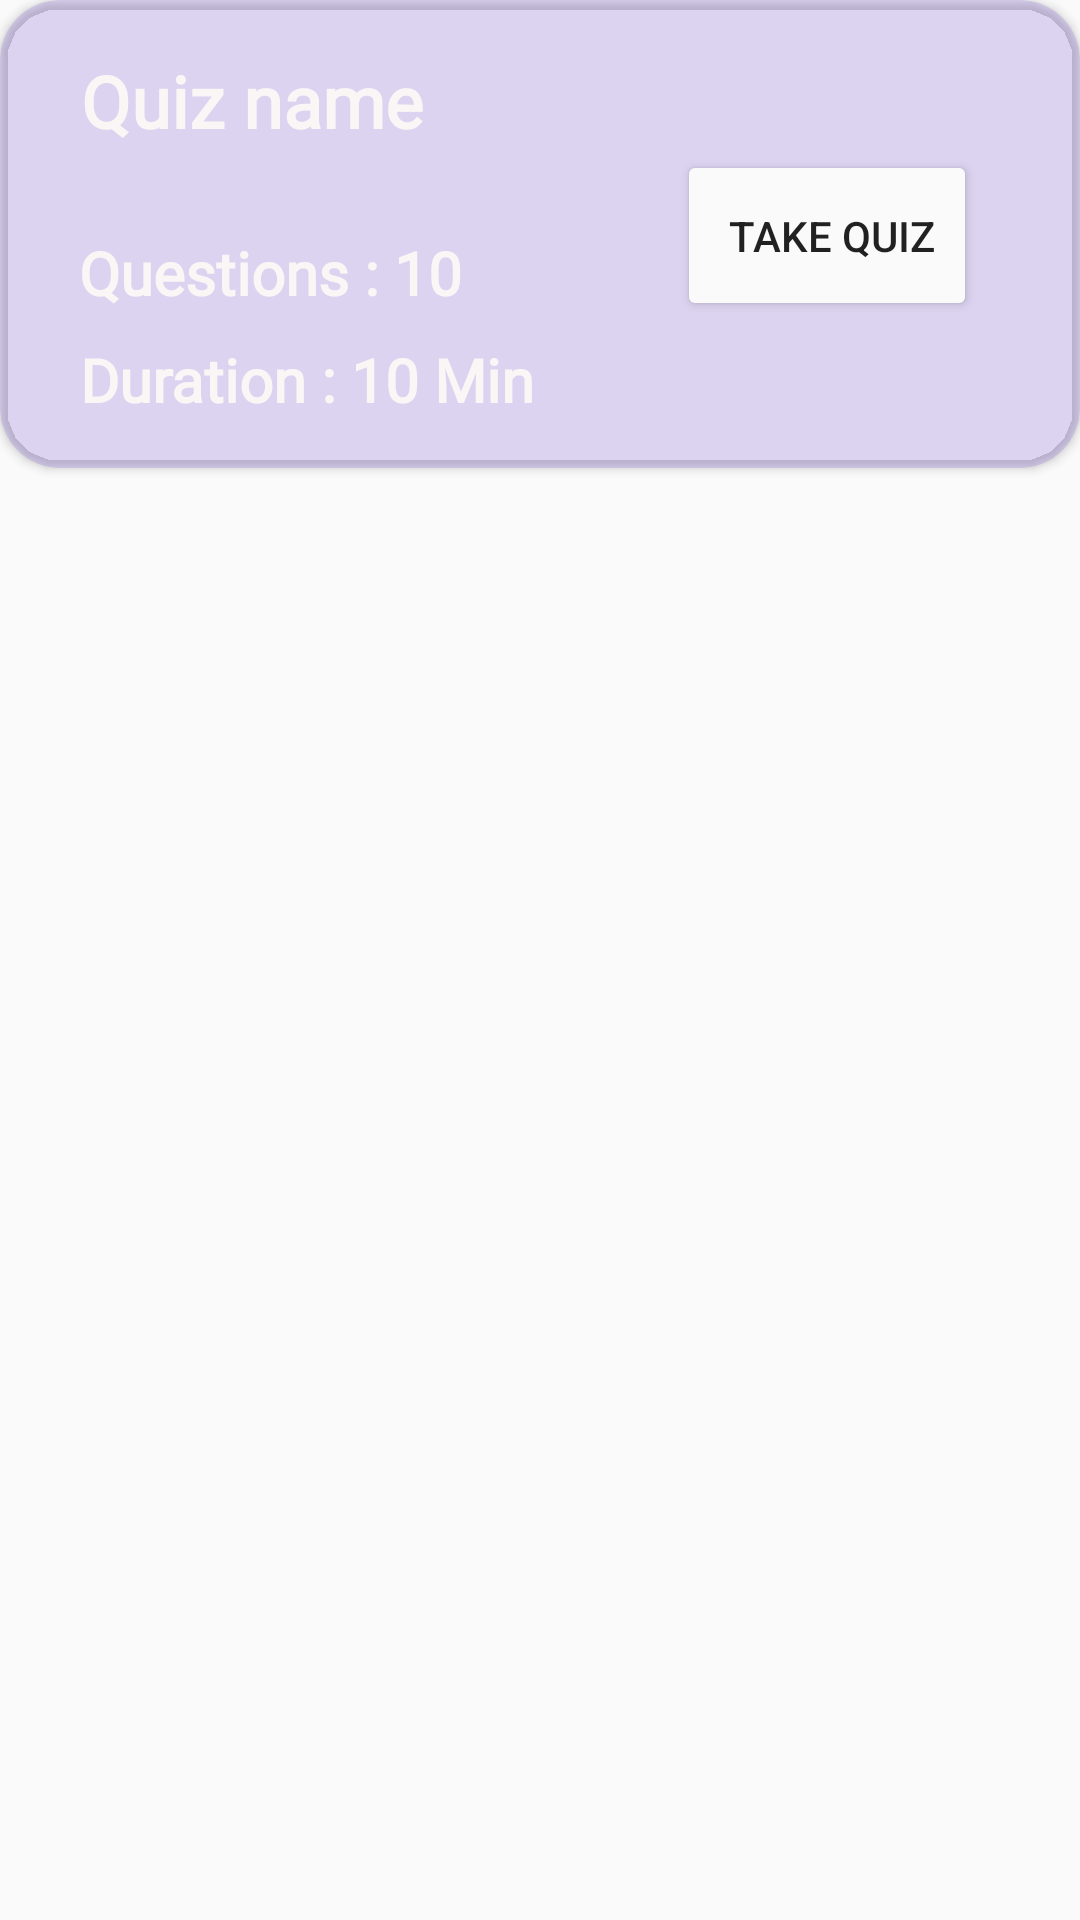

Produce the Android XML layout that renders to this screen, including the resource entries it uses.
<!-- AndroidManifest.xml: application theme Theme.VQuiz -->
<!-- res/layout/quiz_schedule_view_recycler.xml -->
<?xml version="1.0" encoding="utf-8"?>
<RelativeLayout xmlns:android="http://schemas.android.com/apk/res/android"
    xmlns:app="http://schemas.android.com/apk/res-auto"
    xmlns:tools="http://schemas.android.com/tools"
    android:layout_width="match_parent"
    android:layout_height="match_parent">

    <androidx.cardview.widget.CardView
        android:id="@+id/crd_v"
        android:layout_width="match_parent"
        android:layout_height="156dp"
            app:cardBackgroundColor="#419C7CEC"
        app:cardCornerRadius="20dp">

        <androidx.constraintlayout.widget.ConstraintLayout
            android:layout_width="match_parent"
            android:layout_height="match_parent">

            <Button
                android:id="@+id/tk_quiz"
                android:layout_width="100dp"
                android:layout_height="57dp"
                android:backgroundTint="#FBFAFA"
                android:text=" Take quiz"
                app:layout_constraintBottom_toBottomOf="parent"
                app:layout_constraintEnd_toEndOf="parent"
                app:layout_constraintHorizontal_bias="0.868"
                app:layout_constraintStart_toStartOf="parent"
                app:layout_constraintTop_toTopOf="parent"
                app:layout_constraintVertical_bias="0.505" />

            <TextView
                android:id="@+id/quiz_name"
                android:layout_width="wrap_content"
                android:layout_height="wrap_content"
                android:fontFamily="@font/poppins_semibold"
                android:text="Quiz name"
                android:textColor="#FAF6F6"
                android:textSize="24sp"
                android:textStyle="bold"
                app:layout_constraintBottom_toBottomOf="parent"
                app:layout_constraintEnd_toEndOf="parent"
                app:layout_constraintHorizontal_bias="0.11"
                app:layout_constraintStart_toStartOf="parent"
                app:layout_constraintTop_toTopOf="parent"
                app:layout_constraintVertical_bias="0.139" />

            <TextView
                android:id="@+id/questions"
                android:layout_width="wrap_content"
                android:layout_height="wrap_content"
                android:fontFamily="@font/poppins_semibold"
                android:text="Questions : 10"
                android:textColor="#FAF6F6"
                android:textSize="20sp"
                android:textStyle="bold"
                app:layout_constraintBottom_toBottomOf="parent"
                app:layout_constraintEnd_toEndOf="parent"
                app:layout_constraintHorizontal_bias="0.113"
                app:layout_constraintStart_toStartOf="parent"
                app:layout_constraintTop_toTopOf="parent"
                app:layout_constraintVertical_bias="0.6" />

            <TextView
                android:id="@+id/duration"
                android:layout_width="wrap_content"
                android:layout_height="wrap_content"
                android:fontFamily="@font/poppins_semibold"
                android:text="Duration : 10 Min"
                android:textColor="#FAF6F6"
                android:textSize="20sp"
                android:textStyle="bold"
                app:layout_constraintBottom_toBottomOf="parent"
                app:layout_constraintEnd_toEndOf="parent"
                app:layout_constraintHorizontal_bias="0.127"
                app:layout_constraintStart_toStartOf="parent"
                app:layout_constraintTop_toTopOf="parent"
                app:layout_constraintVertical_bias="0.877" />
        </androidx.constraintlayout.widget.ConstraintLayout>
    </androidx.cardview.widget.CardView>

</RelativeLayout>
<!-- resources referenced by this layout -->
<resources>
  <style name="Theme.VQuiz" parent="Theme.AppCompat.Light.NoActionBar">
          
          <item name="colorPrimary">@color/purple_500</item>
          <item name="colorPrimaryVariant">@color/purple_700</item>
          <item name="colorOnPrimary">@color/white</item>
          
          <item name="colorSecondary">@color/teal_200</item>
          <item name="colorSecondaryVariant">@color/teal_700</item>
          <item name="colorOnSecondary">@color/black</item>
          
          <item name="android:statusBarColor">?attr/colorPrimaryVariant</item>
          
      </style>
  <!-- not gathered from this repository: default colours our renderer supplied (Android Studio template values) -->
  <color name="purple_500">#FF6200EE</color>
  <color name="purple_700">#FF3700B3</color>
  <color name="teal_200">#FF03DAC5</color>
  <color name="teal_700">#FF018786</color>
  <color name="black">#FF000000</color>
  <color name="white">#FFFFFFFF</color>
</resources>
